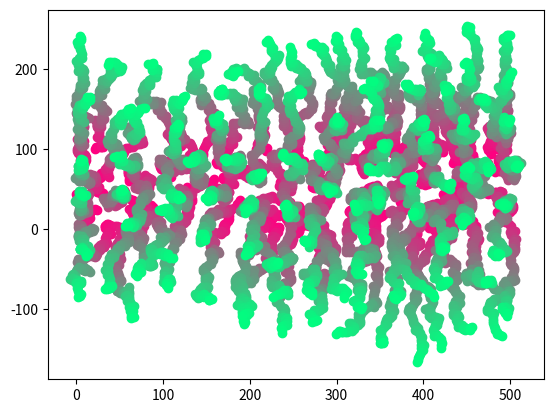

Python code for this plot:
import numpy as np
import matplotlib.pyplot as plt
import random


def make_step(dancer, ax):
    if ax == 'x':
        return dancer.location_x + dancer.speed * np.cos(dancer.direction)
    if ax == 'y':
        return dancer.location_y + dancer.speed * np.sin(dancer.direction)


def create_blocks(x, y, ignore_r, b_half_r):
    blocks = [[x + ignore_r, x + ignore_r + 2 * b_half_r, y + b_half_r, y - b_half_r],  # east
              [x + ignore_r, x + ignore_r + 2 * b_half_r, y + ignore_r + 2 * b_half_r, y + ignore_r],  # north east
              [x - b_half_r, x + b_half_r, y + ignore_r + 2 * b_half_r, y + ignore_r],  # north
              [x - ignore_r - 2 * b_half_r, x - ignore_r, y + ignore_r + 2 * b_half_r, y + ignore_r],  # north west
              [x - ignore_r - 2 * b_half_r, x - ignore_r, y + b_half_r, y - b_half_r],  # west
              [x - ignore_r - 2 * b_half_r, x - ignore_r, y - ignore_r, y - ignore_r - 2 * b_half_r],  # south west
              [x - b_half_r, x + b_half_r, y - ignore_r, y - ignore_r - 2 * b_half_r],  # south
              [x + ignore_r, x + ignore_r + 2 * b_half_r, y - ignore_r, y - ignore_r - 2 * b_half_r]]  # south ease
    return blocks


def get_not_allowed_directions(x, y, cur_room, ignore_r):
    not_allowed = []
    if x < ignore_r:
        not_allowed.extend([3, 4, 5])
    if x > cur_room.width - ignore_r:
        not_allowed.extend([0, 1, 7])
    if y < ignore_r:
        not_allowed.extend([1, 2, 3])
    if y > cur_room.height - ignore_r:
        not_allowed.extend([5, 6, 7])

    return not_allowed

def calc_new_theta(dancer):
    global room
    # interaction_r = 1
    # nn_dancers = find_nn_dancers(dancer.location_x, dancer.location_y, room)
    block_arg = find_new_theta_with_blocks(dancer.location_x, dancer.location_y, room)
    new_theta = np.random.randn() * 1 + block_arg * np.pi / 4
    return new_theta


def find_new_theta_with_blocks(x, y, room):
    # all_locations = np.array([[dancer.location_x, dancer.location_y] for dancer in room.dancers])
    ignore_r = 5
    b_half_r = 20
    blocks = create_blocks(x, y, ignore_r, b_half_r)

    blocks_occupation = calc_block_occupancy(room, blocks)
    not_allowed = get_not_allowed_directions(x, y, room, ignore_r)
    for ind in not_allowed:
        blocks_occupation[ind] = 9999

    best_directions = np.where(blocks_occupation == blocks_occupation.min())

    new_direction = random.choice(best_directions[0])

    return new_direction


def calc_block_occupancy(cur_room, blocks):
    blocks_occupation = np.zeros(8)
    for dancer in cur_room.dancers:
        x, y = dancer.location_x, dancer.location_y
        for n, block in enumerate(blocks):
            if (x > block[0]) and (x < block[1]) and (y < block[2]) and (y > block[3]):
                blocks_occupation[n] += 1
    return blocks_occupation


def find_nn_dancers(location_x, location_y, room):
    all_locations = np.array([[dancer.location_x, dancer.location_y] for dancer in room.dancers])
    relative_locations = all_locations - np.array([location_x, location_y])
    dists = (relative_locations[:, 0]**2 + relative_locations[:, 1]**2)**0.5
    directions = np.arctan(relative_locations[:, 1]/relative_locations[:, 0])
    return 0


class Room:
    # object of all dancers and room
    def __init__(self, n_dancers, width, height, num_iters):
        self.width = width
        self.height = height
        self.n_dancers = n_dancers
        self.num_iters = num_iters
        self.dancers = []
        self.create_dancers()

    def update_dancers(self):
        for dancer in self.dancers:
            dancer.update_speed()
        for dancer in self.dancers:
            dancer.make_step()

    def create_dancers(self):
            for n in range(self.n_dancers):
                self.dancers.append(Dancer(self.width, self.height))

    def draw_room(self, iter):
        # plt.figure()
        color = [1-iter/self.num_iters, iter/self.num_iters, 0.5]
        locs = np.array([[dancer.location_x, dancer.location_y] for dancer in self.dancers])
        plt.scatter(locs[:, 0], locs[:, 1], color=color)


class Dancer:
    # dancer in room
    def __init__(self, width, height):
        self.location_x = random.uniform(0, width)
        self.location_y = random.uniform(0, height)
        self.speed = 3
        self.direction = random.uniform(0, 2 * np.pi)

    def update_speed(self):
        global room
        global noise
        new_theta = calc_new_theta(self)
        self.direction = new_theta

    def make_step(self):
        global room
        self.location_x = make_step(self, 'x')
        self.location_y = make_step(self, 'y')


noise = 1
room = Room(n_dancers=100, width=500, height=100, num_iters=100)
room.draw_room(iter=0)
for iter in range(room.num_iters):
    room.update_dancers()
    room.draw_room(iter)
